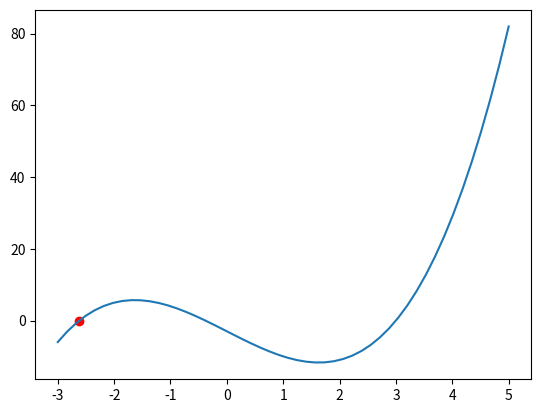

The matplotlib source for this figure:
import matplotlib.pyplot as plt
import numpy as np


def f(x):
    return x ** 3 - 8 * x - 3

x = np.linspace(-3,5,50)
y_1 = f(x)
plt.plot(x,y_1)

# Snijpunt zoeken
links = -4.0
rechts = -2.0

i = 0

while rechts - links > 1E-13:
    i+=1
    midden = (links + rechts) / 2
    if midden**3 - 8 * midden - 3 < 0:
        links = midden
    else:
        rechts = midden

print(i)
print(links)
plt.scatter(links,f(links),color = 'r')
plt.show()